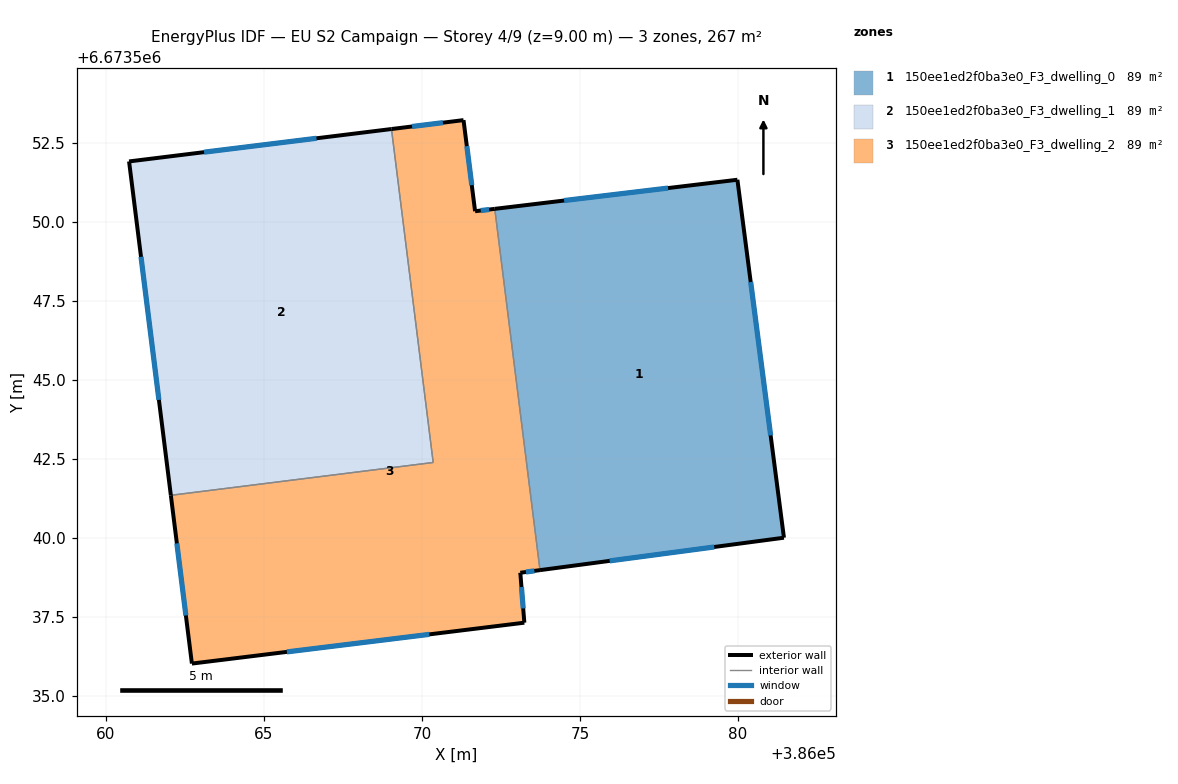
=== STOREY PLAN SPEC (per zone: floor XY polygon, exterior-wall plan segments, windows/doors) ===
zone 1: 150ee1ed2f0ba3e0_F3_dwelling_0  (89.0 m²)
  floor: (386079.98, 6673551.34) (386081.45, 6673540.01) (386073.73, 6673538.98) (386072.30, 6673550.42)
  exterior wall: (386073.73, 6673538.98) – (386081.45, 6673540.01)  [7.8 m]
    window: (386075.94, 6673539.28) – (386079.25, 6673539.72)  [4.3 m²]
  exterior wall: (386079.98, 6673551.34) – (386072.30, 6673550.42)  [7.7 m]
    window: (386077.79, 6673551.07) – (386074.50, 6673550.68)  [4.3 m²]
  exterior wall: (386081.45, 6673540.01) – (386079.98, 6673551.34)  [11.4 m]
    window: (386081.03, 6673543.25) – (386080.40, 6673548.10)  [6.3 m²]
  interior walls: 1
zone 2: 150ee1ed2f0ba3e0_F3_dwelling_1  (89.0 m²)
  floor: (386069.03, 6673552.94) (386070.35, 6673542.39) (386062.05, 6673541.35) (386060.73, 6673551.92)
  exterior wall: (386069.03, 6673552.94) – (386060.73, 6673551.92)  [8.4 m]
    window: (386066.66, 6673552.65) – (386063.10, 6673552.21)  [4.6 m²]
  exterior wall: (386060.73, 6673551.92) – (386062.05, 6673541.35)  [10.6 m]
    window: (386061.11, 6673548.90) – (386061.67, 6673544.37)  [5.9 m²]
  interior walls: 2
zone 3: 150ee1ed2f0ba3e0_F3_dwelling_2  (89.0 m²)
  floor: (386071.31, 6673553.22) (386071.68, 6673550.34) (386072.30, 6673550.42) (386073.73, 6673538.98) (386073.11, 6673538.90) (386073.24, 6673537.32) (386062.72, 6673536.03) (386062.05, 6673541.35) (386070.35, 6673542.39) (386069.03, 6673552.94)
  exterior wall: (386062.05, 6673541.35) – (386062.72, 6673536.03)  [5.4 m]
    window: (386062.24, 6673539.83) – (386062.53, 6673537.55)  [3.0 m²]
  exterior wall: (386071.31, 6673553.22) – (386069.03, 6673552.94)  [2.3 m]
    window: (386070.66, 6673553.14) – (386069.68, 6673553.02)  [1.3 m²]
  exterior wall: (386071.68, 6673550.34) – (386071.31, 6673553.22)  [2.9 m]
    window: (386071.57, 6673551.16) – (386071.42, 6673552.40)  [1.6 m²]
  exterior wall: (386072.30, 6673550.42) – (386071.68, 6673550.34)  [0.6 m]
    window: (386072.12, 6673550.39) – (386071.86, 6673550.36)  [0.3 m²]
  exterior wall: (386073.11, 6673538.90) – (386073.73, 6673538.98)  [0.6 m]
    window: (386073.29, 6673538.92) – (386073.55, 6673538.96)  [0.3 m²]
  exterior wall: (386073.24, 6673537.32) – (386073.11, 6673538.90)  [1.6 m]
    window: (386073.20, 6673537.77) – (386073.15, 6673538.45)  [0.9 m²]
  exterior wall: (386062.72, 6673536.03) – (386073.24, 6673537.32)  [10.6 m]
    window: (386065.72, 6673536.40) – (386070.23, 6673536.95)  [5.8 m²]
  interior walls: 3

=== DERIVED (storey summary) ===
Building: EU S2 Campaign
Storey: 4 of 9  (floor level z = 9.00 m)
Storey gross floor area: 267.1 m²
Zones on this storey: 3
  - 150ee1ed2f0ba3e0_F3_dwelling_0: floor 89.0 m²; exterior wall 26.9 m (80.8 m²); 3 window(s) 14.8 m²; WWR 18.4%
  - 150ee1ed2f0ba3e0_F3_dwelling_1: floor 89.0 m²; exterior wall 19.0 m (57.0 m²); 2 window(s) 10.5 m²; WWR 18.4%
  - 150ee1ed2f0ba3e0_F3_dwelling_2: floor 89.0 m²; exterior wall 24.0 m (72.0 m²); 7 window(s) 13.2 m²; WWR 18.4%
Zone adjacency (shared interzone walls):
  - 150ee1ed2f0ba3e0_F3_dwelling_0 ↔ 150ee1ed2f0ba3e0_F3_dwelling_2
  - 150ee1ed2f0ba3e0_F3_dwelling_1 ↔ 150ee1ed2f0ba3e0_F3_dwelling_2